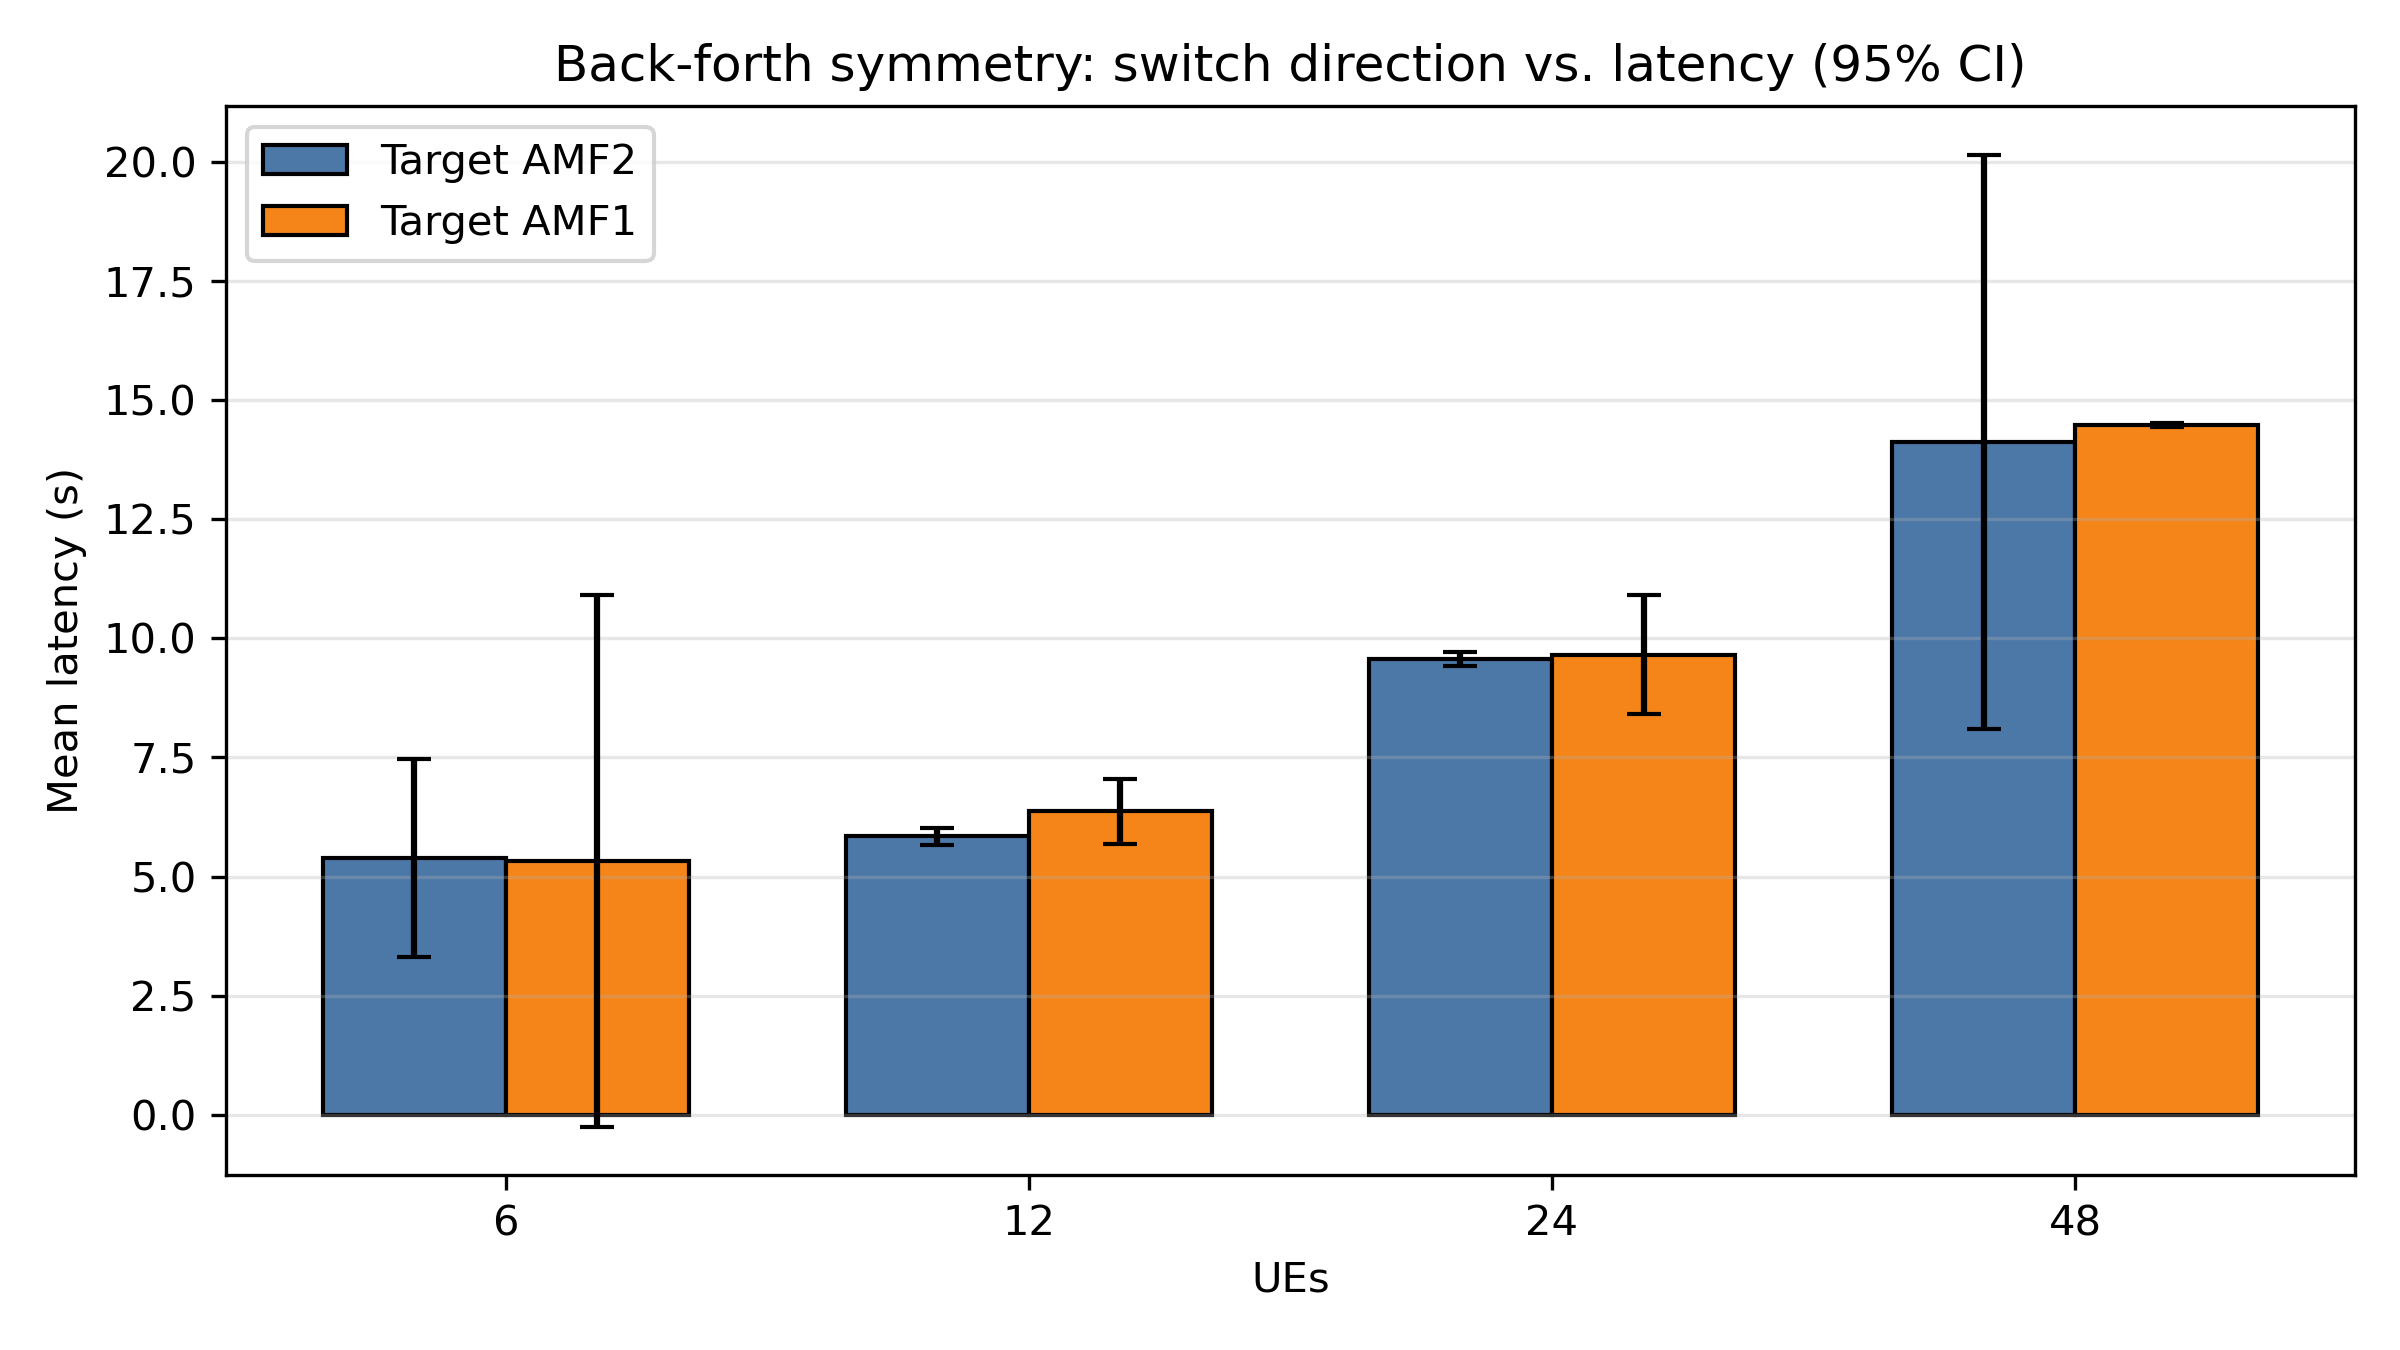

The table this chart was drawn from, first rows:
tier, target, n_runs, mean_s, ci95_s
6, amf2, 2, 5.391, 2.076
12, amf2, 2, 5.841, 0.171
24, amf2, 2, 9.567, 0.147
48, amf2, 2, 14.12, 6.030
6, amf1, 2, 5.326, 5.571
12, amf1, 2, 6.368, 0.677
24, amf1, 2, 9.659, 1.243
48, amf1, 2, 14.48, 0.037
